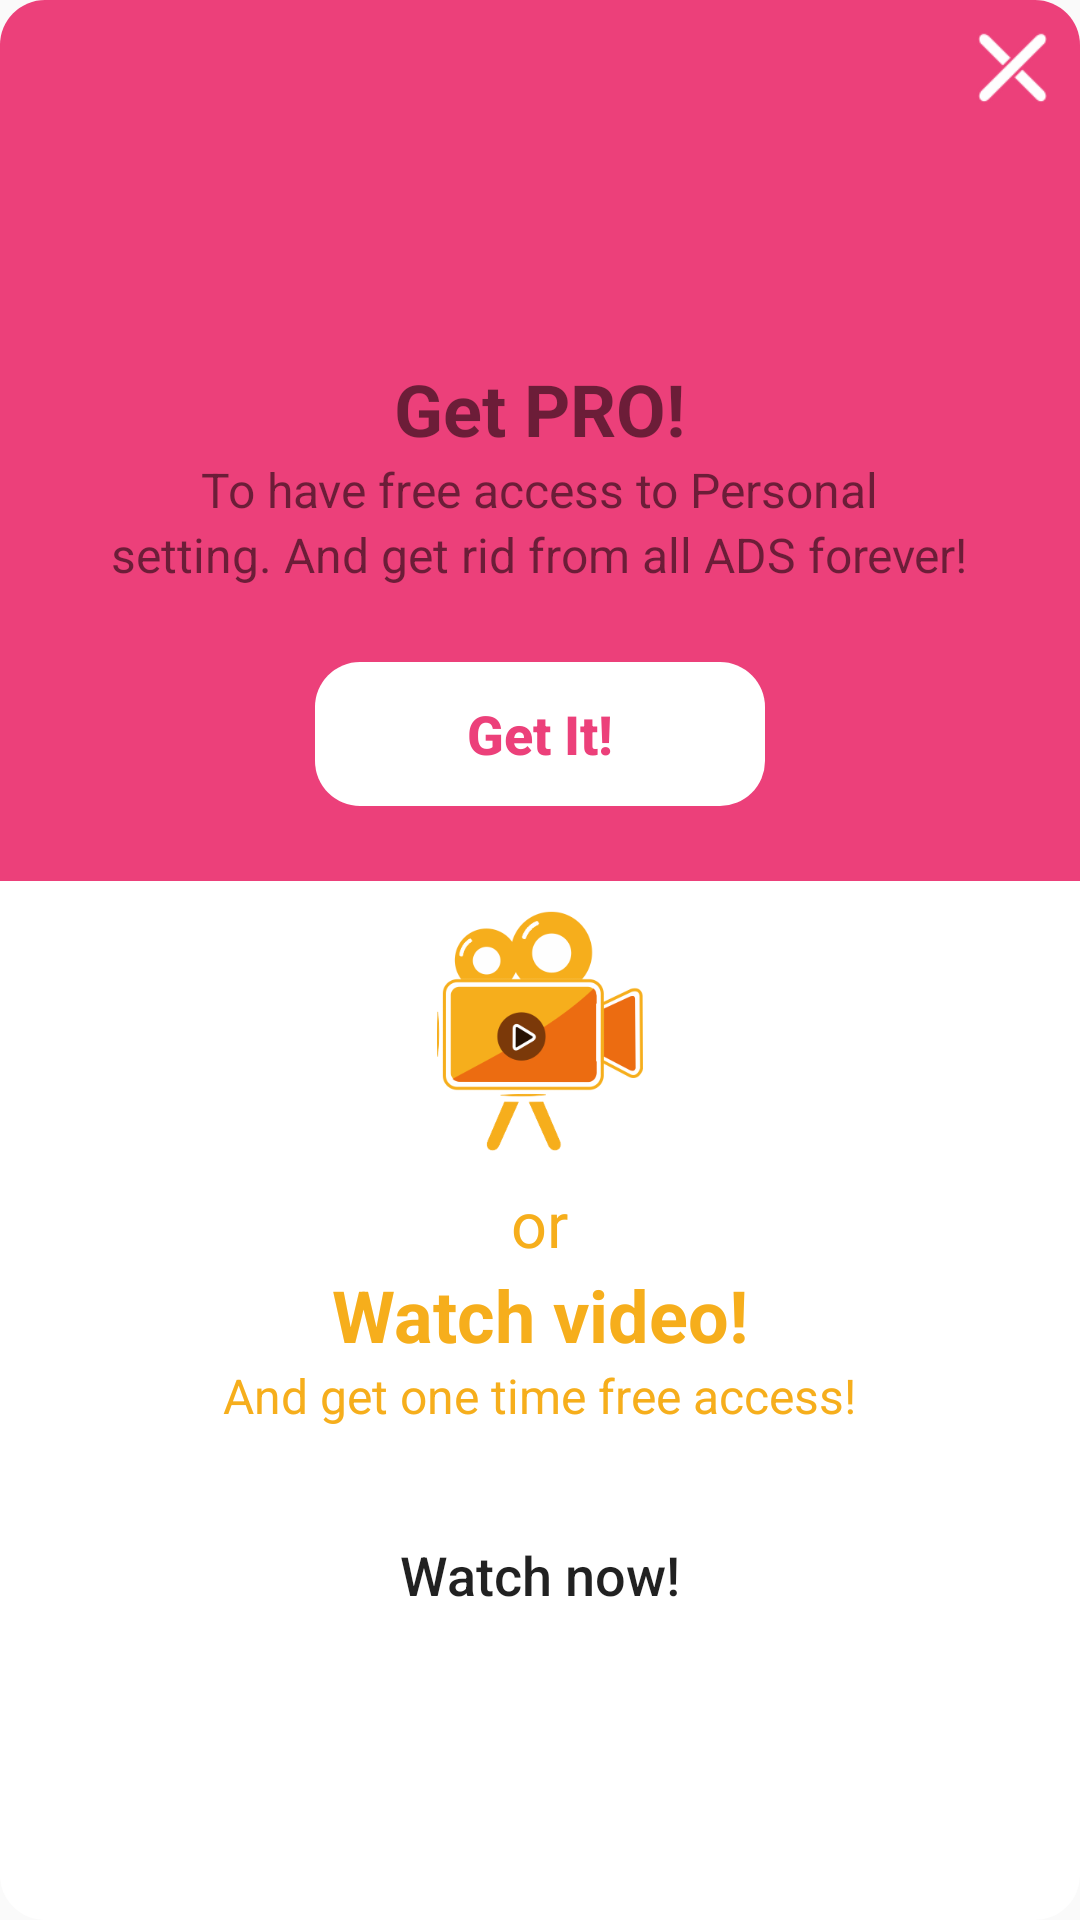

Reconstruct the res/layout file that produces this screen, plus the resources it refers to.
<!-- AndroidManifest.xml: application theme AppTheme -->
<!-- res/layout/fragment_dialog_personal.xml -->
<?xml version="1.0" encoding="utf-8"?>

<RelativeLayout xmlns:android="http://schemas.android.com/apk/res/android"
    xmlns:app="http://schemas.android.com/apk/res-auto"
    xmlns:tools="http://schemas.android.com/tools"
    android:layout_width="match_parent"
    android:layout_height="wrap_content"
    android:background="@drawable/relative_round"
    tools:context=".dialog_personal">

    <RelativeLayout
        android:id="@+id/relatuve_top"
        android:layout_width="match_parent"
        android:layout_height="wrap_content"
        android:layout_alignParentTop="true"
        android:background="@drawable/relative_round_fragment">

        <ImageView
            android:id="@+id/image_close"
            android:layout_width="25dp"
            android:layout_height="25dp"
            android:layout_alignParentRight="true"
            android:layout_marginStart="10dp"
            android:layout_marginTop="10dp"
            android:layout_marginEnd="10dp"
            android:layout_marginBottom="10dp"
            android:src="@drawable/close" />

        <ImageView
            android:id="@+id/imageView"
            android:layout_width="wrap_content"
            android:layout_height="80dp"
            android:layout_alignParentTop="true"
            android:layout_marginTop="20dp"
            android:src="@drawable/smile_star" />

        <TextView
            android:id="@+id/textView"
            android:layout_width="wrap_content"
            android:layout_height="wrap_content"
            android:layout_below="@+id/imageView"
            android:layout_centerHorizontal="true"
            android:layout_marginTop="20dp"
            android:text="@string/dialog_top"
            android:textColor="@color/color_text"
            android:textSize="24sp"
            android:textStyle="bold" />

        <TextView
            android:id="@+id/textView2"
            android:layout_width="wrap_content"
            android:layout_height="wrap_content"
            android:layout_below="@+id/textView"
            android:layout_centerHorizontal="true"
            android:text="@string/dialog_second"
            android:textColor="@color/color_text"
            android:textSize="16sp" />

        <TextView
            android:id="@+id/textView3"
            android:layout_width="wrap_content"
            android:layout_height="wrap_content"
            android:layout_below="@+id/textView2"
            android:layout_centerHorizontal="true"
            android:text="@string/three"
            android:textColor="@color/color_arc"
            android:textSize="16sp" />

        <Button
            android:id="@+id/button_buy"
            style="@style/Widget.AppCompat.Button.Borderless"
            android:layout_width="150dp"
            android:layout_height="wrap_content"
            android:layout_below="@+id/textView3"
            android:layout_centerHorizontal="true"
            android:layout_marginStart="10dp"
            android:layout_marginTop="25dp"
            android:layout_marginEnd="10dp"
            android:layout_marginBottom="25dp"
            android:background="@drawable/relative_round"
            android:text="@string/button_dialog_text"
            android:textAllCaps="false"
            android:textColor="@color/colorMain"
            android:textSize="18sp"
            android:textStyle="bold" />
    </RelativeLayout>

    <RelativeLayout
        android:id="@+id/relatyve_bottom"
        android:layout_width="match_parent"
        android:layout_height="wrap_content"
        android:layout_below="@+id/relatuve_top">

        <Button
            android:id="@+id/button_video"
            style="@style/Widget.AppCompat.Button.Borderless"
            android:layout_width="150dp"
            android:layout_height="wrap_content"
            android:layout_below="@+id/textView6"
            android:layout_centerHorizontal="true"
            android:layout_marginStart="10dp"
            android:layout_marginTop="25dp"
            android:layout_marginEnd="10dp"
            android:layout_marginBottom="25dp"
            android:background="@drawable/relative_round_button"
            android:text="@string/Watch"
            android:textAllCaps="false"
            android:textColor="@color/color_arc"
            android:textSize="18sp" />

        <ImageView
            android:id="@+id/imageView2"
            android:layout_width="wrap_content"
            android:layout_height="80dp"
            android:layout_centerHorizontal="true"
            android:layout_marginTop="10dp"
            android:src="@drawable/camera" />

        <TextView
            android:id="@+id/textView4"
            android:layout_width="wrap_content"
            android:layout_height="wrap_content"
            android:layout_below="@+id/imageView2"
            android:layout_centerHorizontal="true"
            android:layout_marginTop="10dp"
            android:text="@string/or"
            android:textColor="@color/button"
            android:textSize="21sp" />

        <TextView
            android:id="@+id/textView5"
            android:layout_width="wrap_content"
            android:layout_height="wrap_content"
            android:layout_below="@+id/textView4"
            android:layout_centerHorizontal="true"
            android:text="@string/watch"
            android:textColor="@color/button"
            android:textSize="24sp"
            android:textStyle="bold" />

        <TextView
            android:id="@+id/textView6"
            android:layout_width="wrap_content"
            android:layout_height="wrap_content"
            android:layout_below="@+id/textView5"
            android:layout_centerHorizontal="true"
            android:text="@string/And"
            android:textColor="@color/button"
            android:textSize="16sp" />
    </RelativeLayout>

</RelativeLayout>
<!-- resources referenced by this layout -->
<resources>
  <color name="button">#F6AE1C</color>
  <color name="colorMain">#EC407A</color>
  <!-- drawable camera: png bitmap (drawable, 31067 bytes) -->
  <!-- drawable close: png bitmap (drawable, 6473 bytes) -->
  <!-- drawable relative_round (drawable) -->
  <?xml version="1.0" encoding="utf-8"?>
  
  <selector xmlns:android="http://schemas.android.com/apk/res/android">
      <item>
          <shape android:shape="rectangle">
              
     <solid android:color="@color/colorWhite"/>
              
  
              <corners android:radius="15dp"/>
              
              
          </shape>
      </item>
  </selector>
  <!-- drawable relative_round_fragment (drawable) -->
  <?xml version="1.0" encoding="utf-8"?>
  
  <selector xmlns:android="http://schemas.android.com/apk/res/android">
      <item>
          <shape android:shape="rectangle">
              
              <solid android:color="#EC407A"/>
              
  
  
              
              <corners
                  android:bottomLeftRadius="0dp"
                  android:topLeftRadius="15dp"
                  android:topRightRadius="15dp"
                  android:bottomRightRadius="0dp"
                  />
          </shape>
      </item>
  </selector>
  <string name="And">And get one time free access!</string>
  <string name="Watch">Watch now!</string>
  <string name="button_dialog_text">Get It!</string>
  <string name="dialog_second">To have free access to "Personal"</string>
  <string name="dialog_top">Get PRO!</string>
  <string name="or">or</string>
  <string name="three">setting. And get rid from all ADS forever!</string>
  <string name="watch">Watch video!</string>
  <style name="AppTheme" parent="Theme.AppCompat.Light.DarkActionBar">
          
          <item name="colorPrimary">@color/colorPrimary</item>
          <item name="colorPrimaryDark">@color/colorPrimaryDark</item>
          <item name="colorAccent">@color/colorAccent</item>
      </style>
  <color name="colorWhite">#FFFF</color>
  <color name="colorPrimary">#008577</color>
  <color name="colorPrimaryDark">#00574B</color>
  <color name="colorAccent">#D81B60</color>
</resources>
